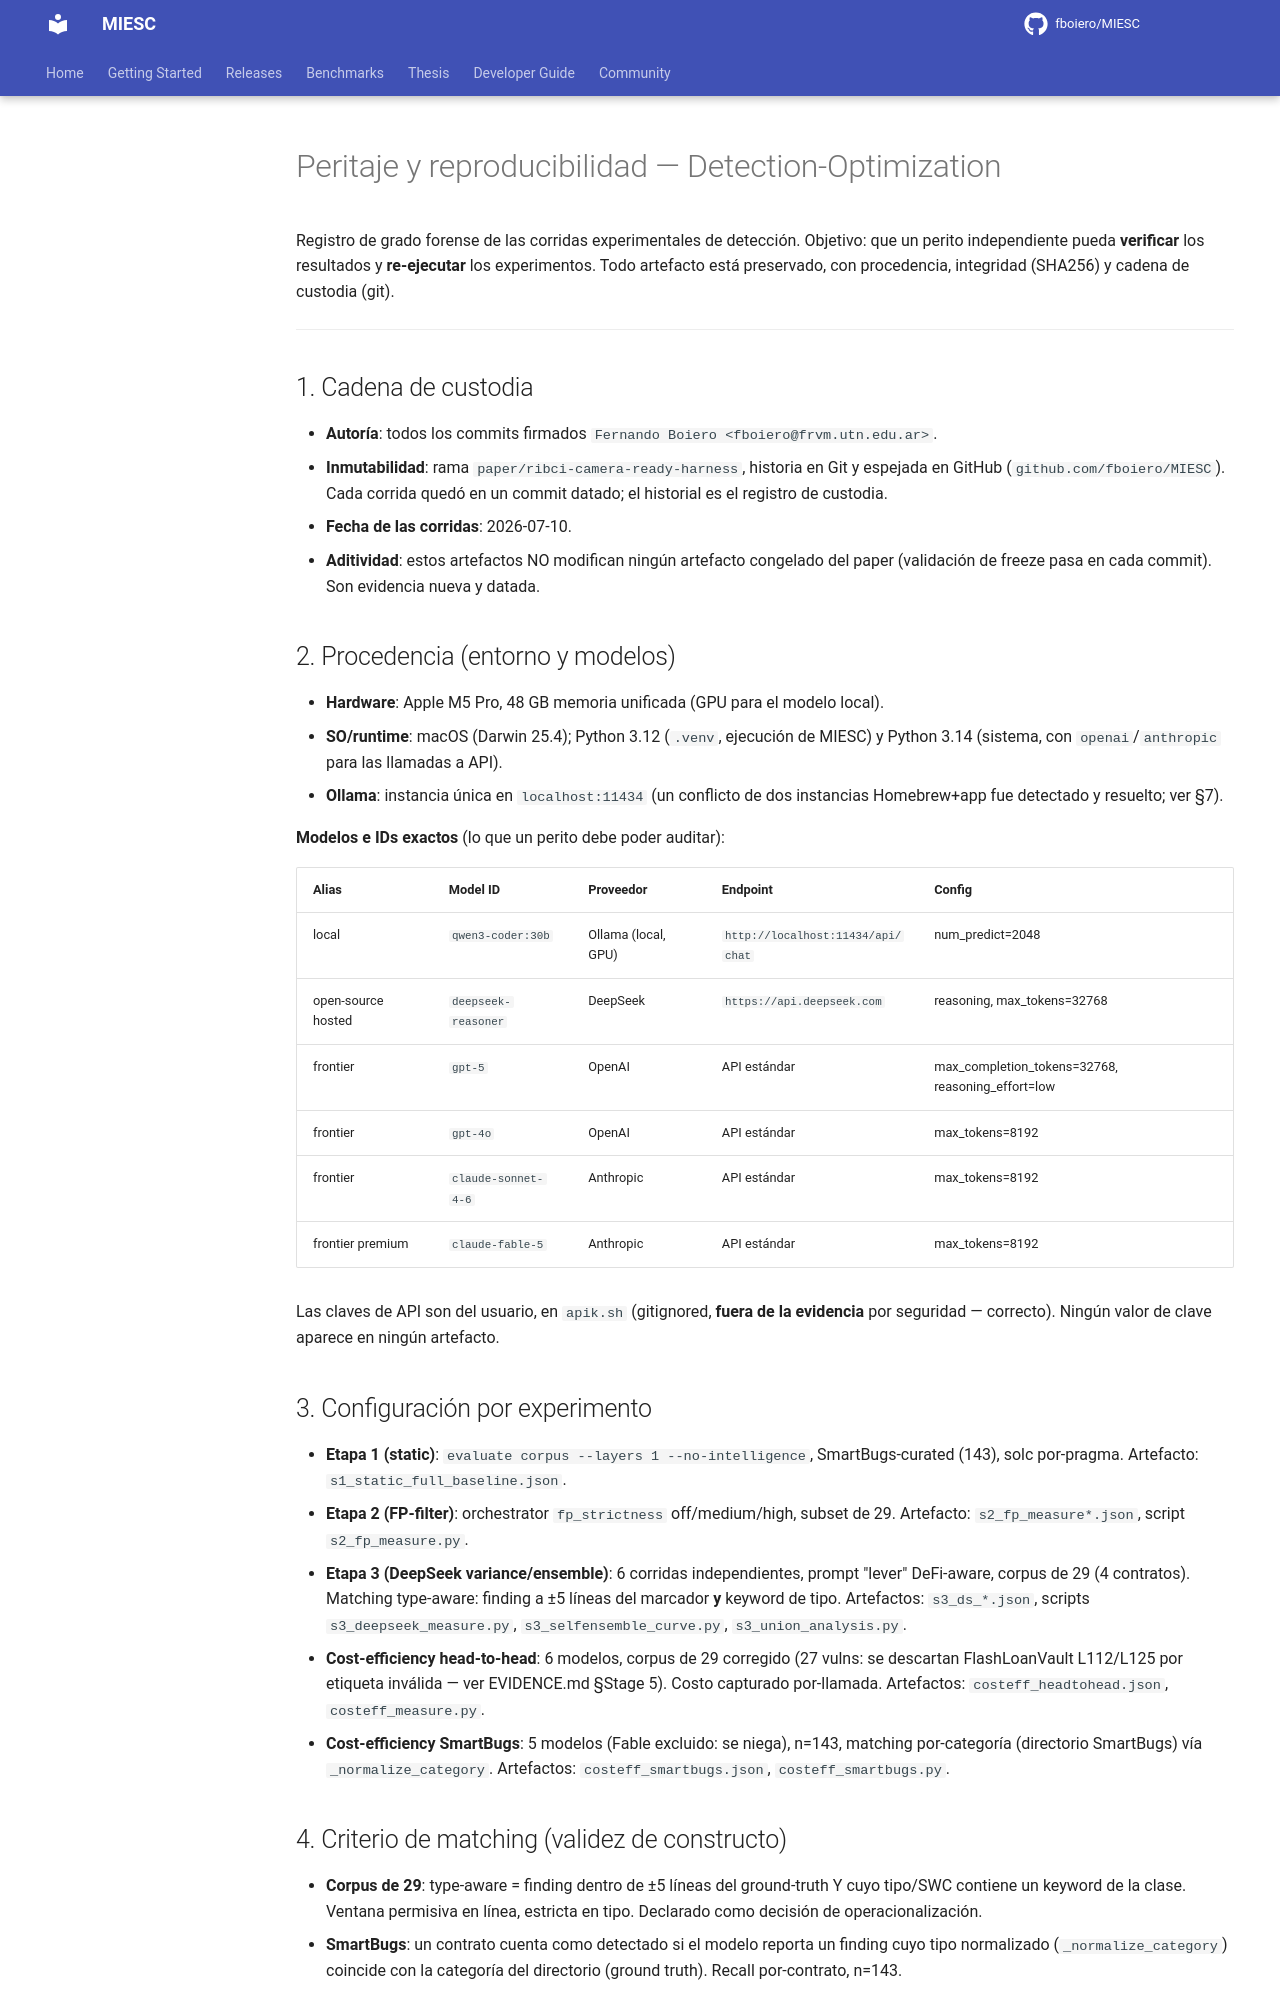

repository: fboiero/MIESC · page: evidence/detection_optimization_20260710/PERITAJE_REPRODUCIBILIDAD/index.html · generator: jekyll

# Peritaje y reproducibilidad — Detection-Optimization

Registro de grado forense de las corridas experimentales de detección. Objetivo:
que un perito independiente pueda **verificar** los resultados y **re-ejecutar**
los experimentos. Todo artefacto está preservado, con procedencia, integridad
(SHA256) y cadena de custodia (git).

---

## 1. Cadena de custodia

- **Autoría**: todos los commits firmados `Fernando Boiero <fboiero@frvm.utn.edu.ar>`.
- **Inmutabilidad**: rama `paper/ribci-camera-ready-harness`, historia en Git y
  espejada en GitHub (`github.com/fboiero/MIESC`). Cada corrida quedó en un commit
  datado; el historial es el registro de custodia.
- **Fecha de las corridas**: 2026-07-10.
- **Aditividad**: estos artefactos NO modifican ningún artefacto congelado del
  paper (validación de freeze pasa en cada commit). Son evidencia nueva y datada.

## 2. Procedencia (entorno y modelos)

- **Hardware**: Apple M5 Pro, 48 GB memoria unificada (GPU para el modelo local).
- **SO/runtime**: macOS (Darwin 25.4); Python 3.12 (`.venv`, ejecución de MIESC)
  y Python 3.14 (sistema, con `openai`/`anthropic` para las llamadas a API).
- **Ollama**: instancia única en `localhost:11434` (un conflicto de dos instancias
  Homebrew+app fue detectado y resuelto; ver §7).

**Modelos e IDs exactos** (lo que un perito debe poder auditar):

| Alias | Model ID | Proveedor | Endpoint | Config |
|---|---|---|---|---|
| local | `qwen3-coder:30b` | Ollama (local, GPU) | `http://localhost:11434/api/chat` | num_predict=2048 |
| open-source hosted | `deepseek-reasoner` | DeepSeek | `https://api.deepseek.com` | reasoning, max_tokens=32768 |
| frontier | `gpt-5` | OpenAI | API estándar | max_completion_tokens=32768, reasoning_effort=low |
| frontier | `gpt-4o` | OpenAI | API estándar | max_tokens=8192 |
| frontier | `claude-sonnet-4-6` | Anthropic | API estándar | max_tokens=8192 |
| frontier premium | `claude-fable-5` | Anthropic | API estándar | max_tokens=8192 |

Las claves de API son del usuario, en `apik.sh` (gitignored, **fuera de la
evidencia** por seguridad — correcto). Ningún valor de clave aparece en ningún
artefacto.

## 3. Configuración por experimento

- **Etapa 1 (static)**: `evaluate corpus --layers 1 --no-intelligence`,
  SmartBugs-curated (143), solc por-pragma. Artefacto: `s1_static_full_baseline.json`.
- **Etapa 2 (FP-filter)**: orchestrator `fp_strictness` off/medium/high, subset
  de 29. Artefacto: `s2_fp_measure*.json`, script `s2_fp_measure.py`.
- **Etapa 3 (DeepSeek variance/ensemble)**: 6 corridas independientes, prompt
  "lever" DeFi-aware, corpus de 29 (4 contratos). Matching type-aware: finding a
  ±5 líneas del marcador **y** keyword de tipo. Artefactos: `s3_ds_*.json`,
  scripts `s3_deepseek_measure.py`, `s3_selfensemble_curve.py`, `s3_union_analysis.py`.
- **Cost-efficiency head-to-head**: 6 modelos, corpus de 29 corregido (27 vulns:
  se descartan FlashLoanVault L112/L125 por etiqueta inválida — ver EVIDENCE.md
  §Stage 5). Costo capturado por-llamada. Artefactos: `costeff_headtohead.json`,
  `costeff_measure.py`.
- **Cost-efficiency SmartBugs**: 5 modelos (Fable excluido: se niega), n=143,
  matching por-categoría (directorio SmartBugs) vía `_normalize_category`.
  Artefactos: `costeff_smartbugs.json`, `costeff_smartbugs.py`.

## 4. Criterio de matching (validez de constructo)

- **Corpus de 29**: type-aware = finding dentro de ±5 líneas del ground-truth Y
  cuyo tipo/SWC contiene un keyword de la clase. Ventana permisiva en línea,
  estricta en tipo. Declarado como decisión de operacionalización.
- **SmartBugs**: un contrato cuenta como detectado si el modelo reporta un finding
  cuyo tipo normalizado (`_normalize_category`) coincide con la categoría del
  directorio (ground truth). Recall por-contrato, n=143.

## 5. Integridad

- `SHA256SUMS.txt` en este dossier cubre `EVIDENCE.md`, este peritaje, y todos
  los artefactos. Cualquier alteración cambia el hash → tamper-evident.
- El manifiesto de freeze del proyecto valida en cada commit (evidencia aditiva,
  no toca lo congelado).
